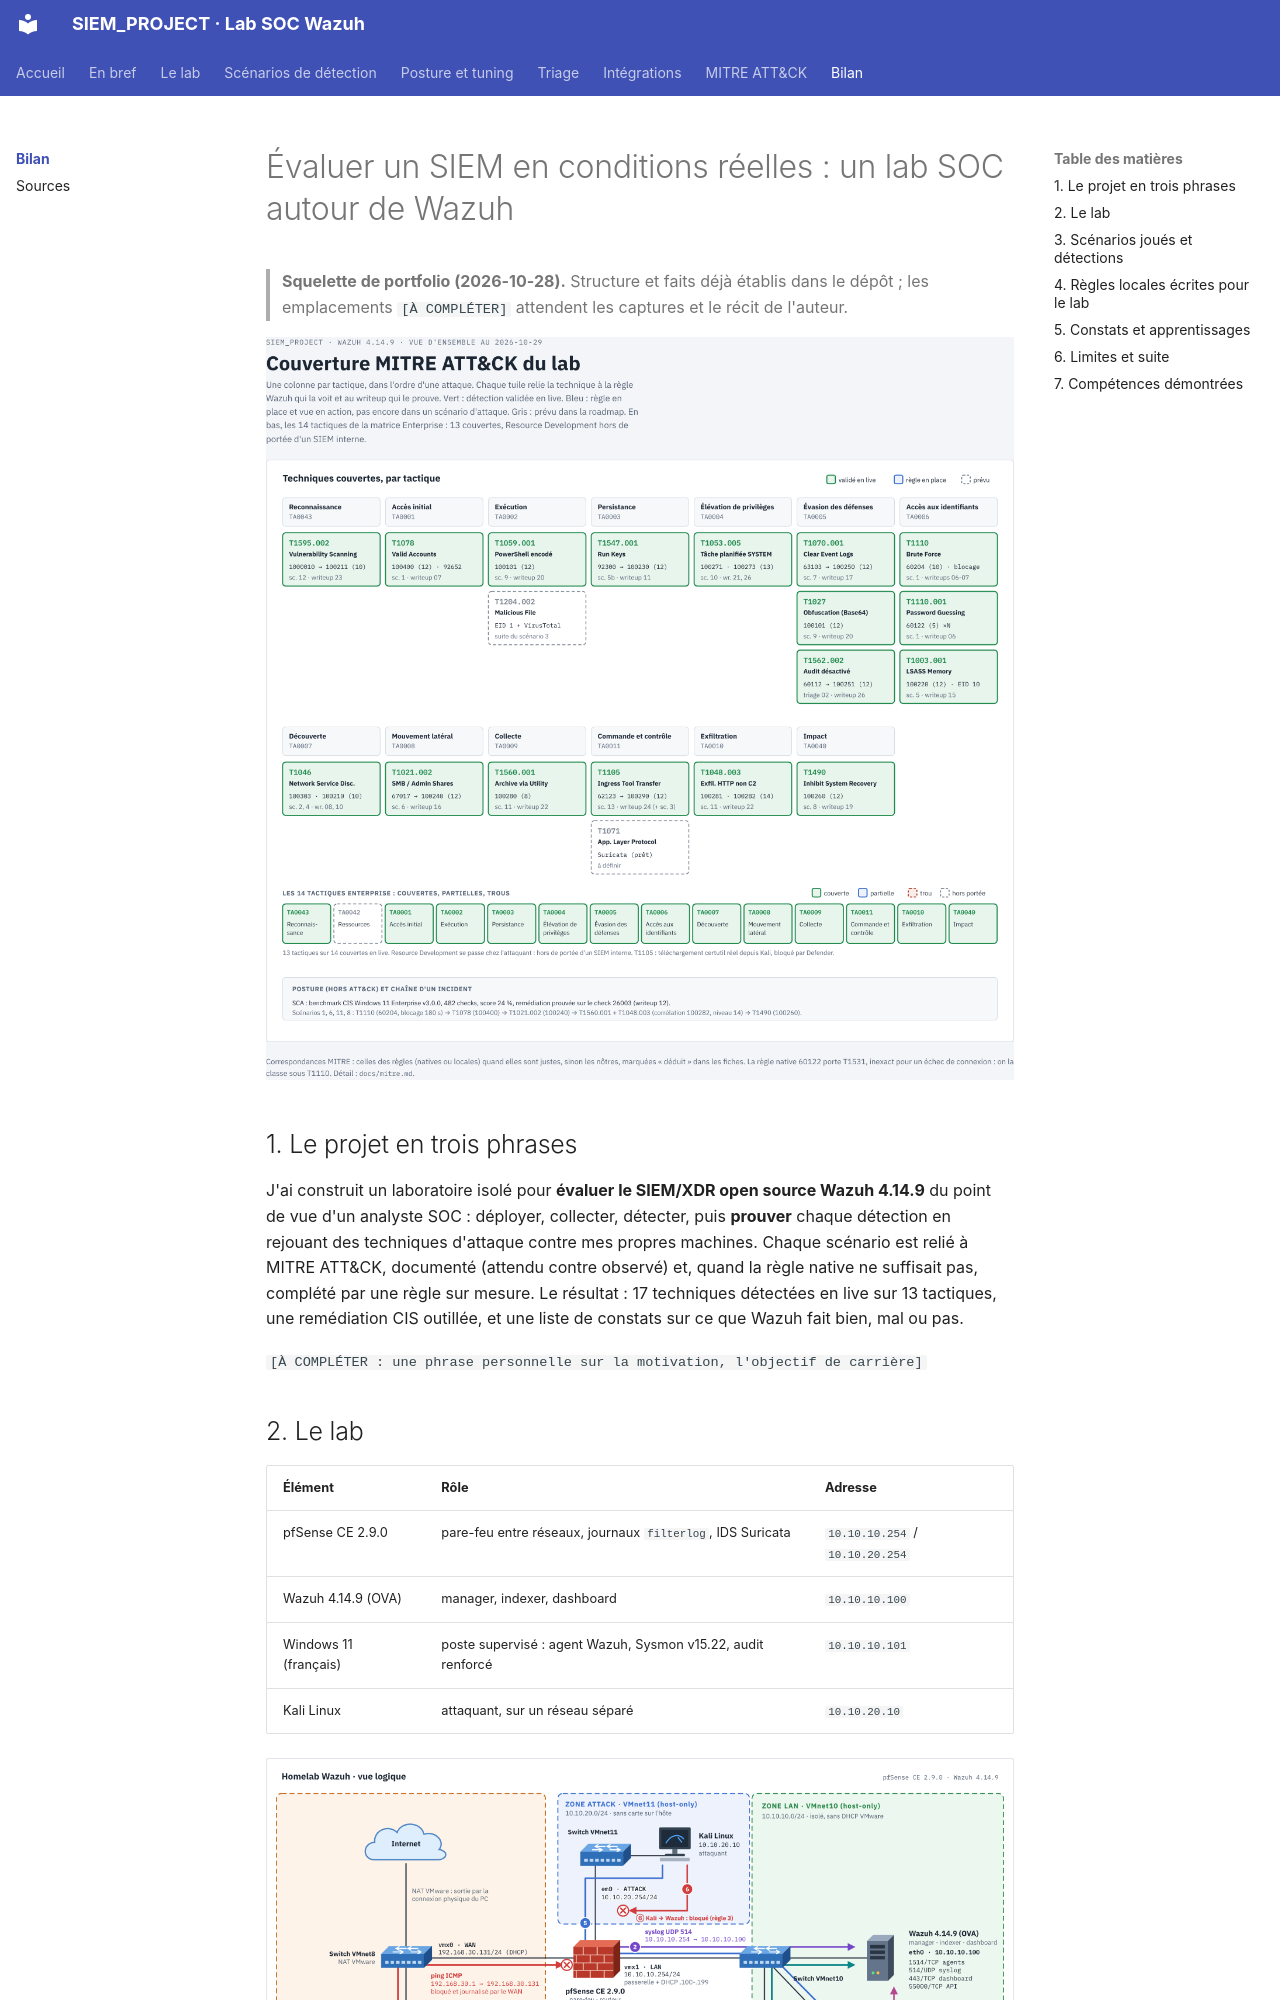

repository: Drien95/SIEM_PROJECT · page: portfolio/index.html · generator: mkdocs

# Évaluer un SIEM en conditions réelles : un lab SOC autour de Wazuh

> **Squelette de portfolio (2026-10-28).** Structure et faits déjà établis dans le dépôt ; les
> emplacements `[À COMPLÉTER]` attendent les captures et le récit de l'auteur.

![Couverture MITRE ATT&CK du lab](../diagrams/mitre-couverture.png)

## 1. Le projet en trois phrases

J'ai construit un laboratoire isolé pour **évaluer le SIEM/XDR open source Wazuh 4.14.9** du
point de vue d'un analyste SOC : déployer, collecter, détecter, puis **prouver** chaque détection
en rejouant des techniques d'attaque contre mes propres machines. Chaque scénario est relié à
MITRE ATT&CK, documenté (attendu contre observé) et, quand la règle native ne suffisait pas,
complété par une règle sur mesure. Le résultat : 17 techniques détectées en live sur 13 tactiques,
une remédiation CIS outillée, et une liste de constats sur ce que Wazuh fait bien, mal ou pas.

`[À COMPLÉTER : une phrase personnelle sur la motivation, l'objectif de carrière]`

## 2. Le lab

| Élément | Rôle | Adresse |
|---|---|---|
| pfSense CE 2.9.0 | pare-feu entre réseaux, journaux `filterlog`, IDS Suricata | `10.10.10.254` / `10.10.20.254` |
| Wazuh 4.14.9 (OVA) | manager, indexer, dashboard | `10.10.10.100` |
| Windows 11 (français) | poste supervisé : agent Wazuh, Sysmon v15.22, audit renforcé | `10.10.10.101` |
| Kali Linux | attaquant, sur un réseau séparé | `10.10.20.10` |

![Topologie du lab](../diagrams/topologie-lab.png)

- Architecture et démons Wazuh : [architecture.md](../architecture.md),
  [pipeline](../diagrams/pipeline-wazuh.png), [démons](../diagrams/demons-wazuh.png),
  [carte des capacités](../diagrams/carte-wazuh.png).
- Réseau et matrice de flux : [flux](../diagrams/flux-lab.png), [writeup 05](../writeup/05-segment-attaque-kali.md).
- Installation : [installation.md](../installation.md), [writeup 01](../writeup/01-homelab.md).
